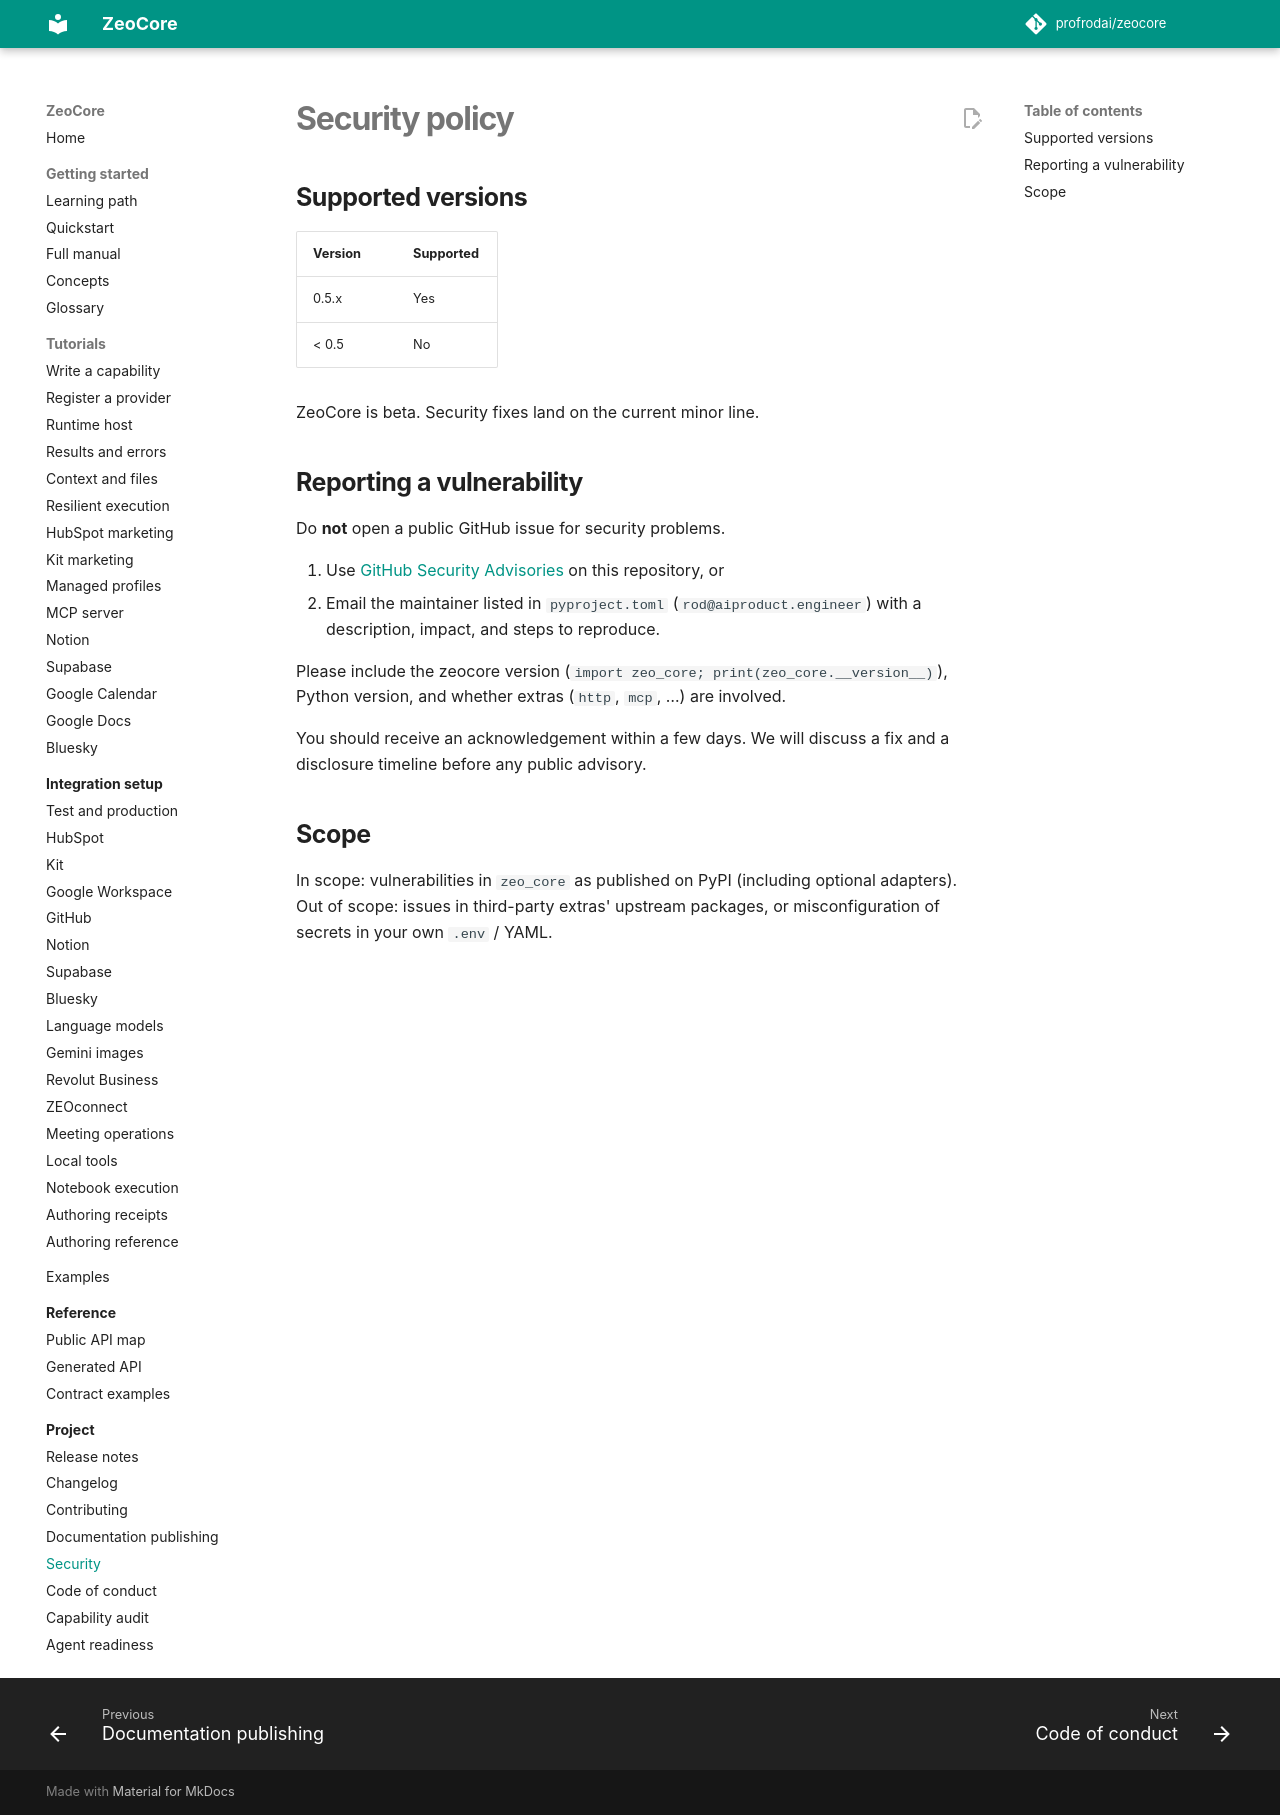

repository: profrodai/zeocore · page: project/SECURITY/index.html · generator: mkdocs

# Security policy

## Supported versions

| Version | Supported |
|---|---|
| 0.5.x | Yes |
| < 0.5 | No |

ZeoCore is beta. Security fixes land on the current minor line.

## Reporting a vulnerability

Do **not** open a public GitHub issue for security problems.

1. Use [GitHub Security Advisories](https://github.com/profrodai/zeocore/security/advisories/new)
   on this repository, or
2. Email the maintainer listed in `pyproject.toml` (`rod@aiproduct.engineer`)
   with a description, impact, and steps to reproduce.

Please include the zeocore version (`import zeo_core; print(zeo_core.__version__)`),
Python version, and whether extras (`http`, `mcp`, …) are involved.

You should receive an acknowledgement within a few days. We will discuss a
fix and a disclosure timeline before any public advisory.

## Scope

In scope: vulnerabilities in `zeo_core` as published on PyPI (including
optional adapters). Out of scope: issues in third-party extras' upstream
packages, or misconfiguration of secrets in your own `.env` / YAML.
